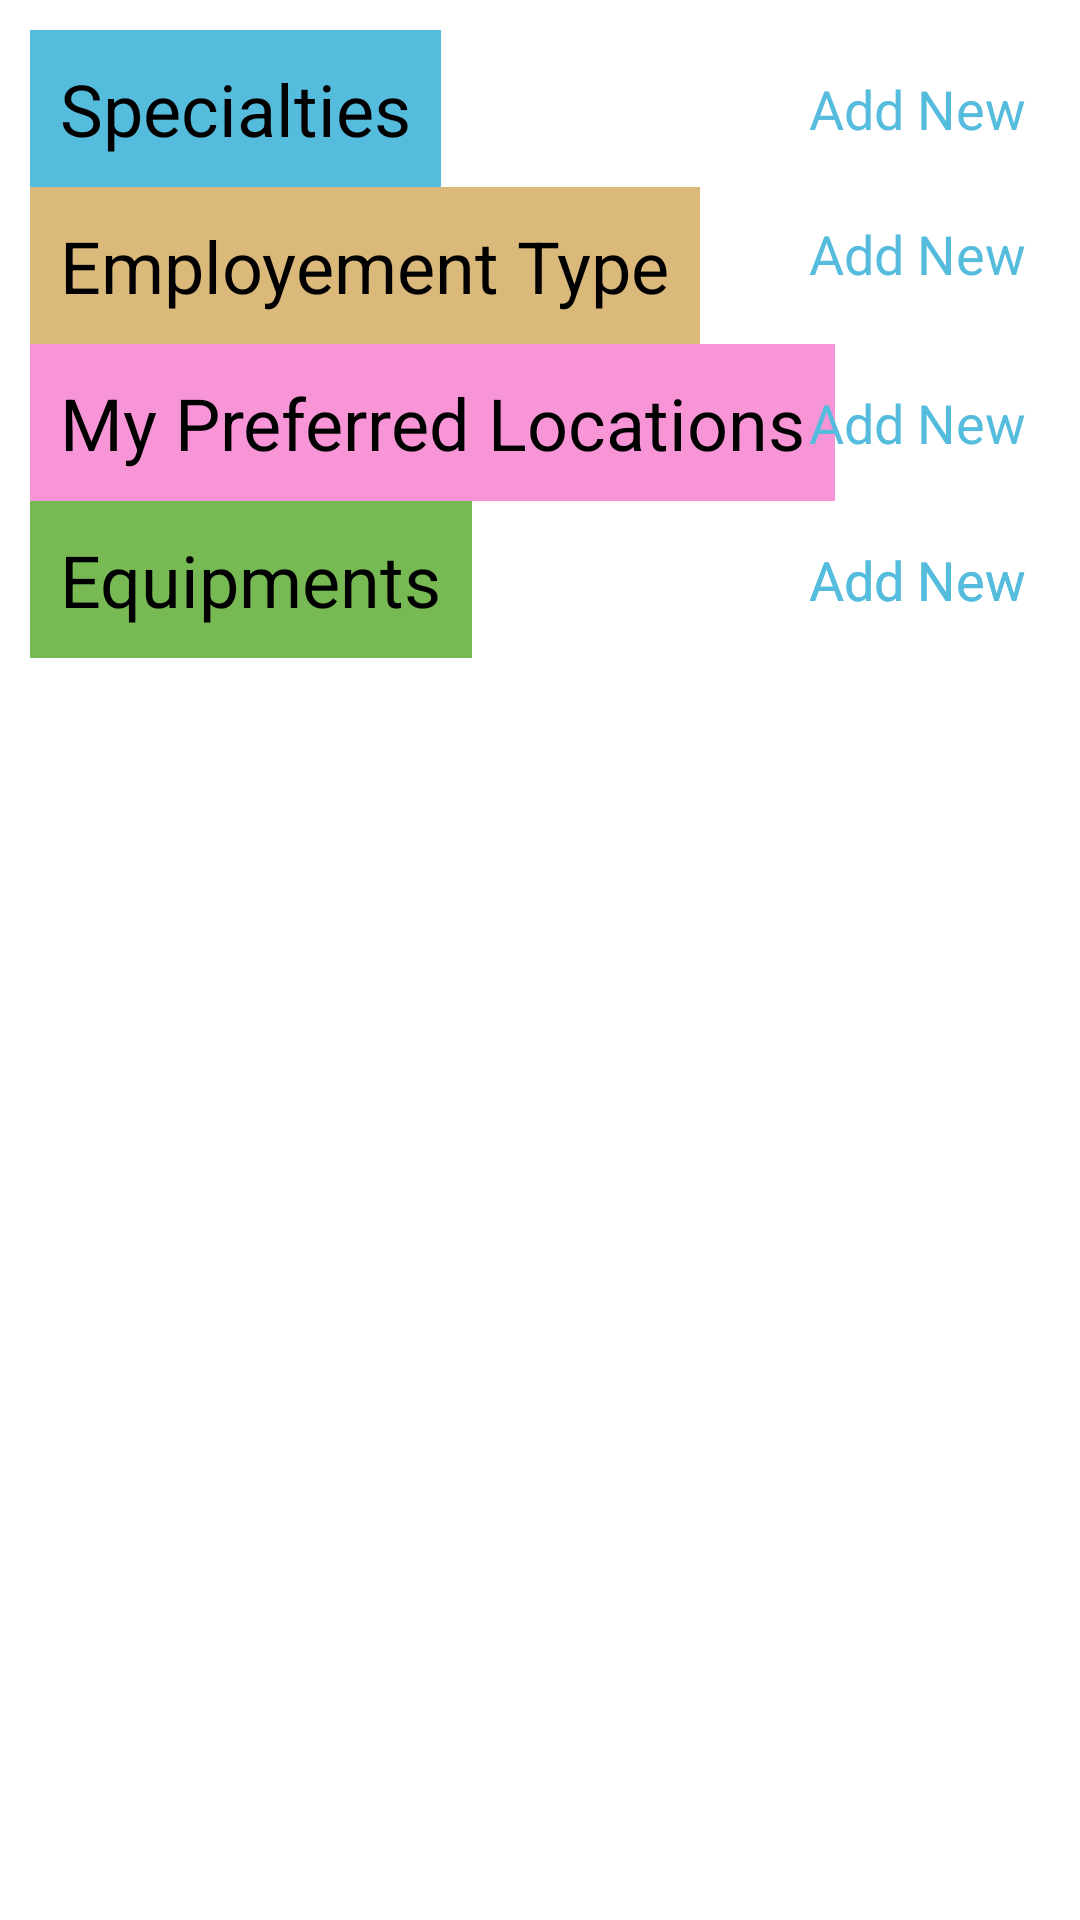

This screen was rendered from an Android layout file. Write that file and the resources it references.
<!-- AndroidManifest.xml: application theme AppTheme -->
<!-- res/layout/content_my_preferences.xml -->
<?xml version="1.0" encoding="utf-8"?>
<ScrollView xmlns:android="http://schemas.android.com/apk/res/android"
            xmlns:tools="http://schemas.android.com/tools"
            xmlns:app="http://schemas.android.com/apk/res-auto"
            android:layout_width="match_parent"
            android:layout_height="match_parent">

    <androidx.constraintlayout.widget.ConstraintLayout
            android:layout_width="match_parent"
            android:layout_height="match_parent"
            app:layout_behavior="@string/appbar_scrolling_view_behavior"
            tools:showIn="@layout/activity_my_preferences"
            tools:context=".view.activity.MyPreferencesActivity"
            android:layout_margin="10dp"
            >


        <TextView
                android:text="Specialties"
                android:layout_width="wrap_content"
                android:layout_height="wrap_content"
                android:id="@+id/tv_specialties_label"
                app:layout_constraintTop_toTopOf="parent"
                app:layout_constraintStart_toStartOf="parent"
                android:textAppearance="@style/TextAppearance.AppCompat.Headline"
                android:background="@color/colorPrimary"
                android:padding="10dp"
                android:textColor="@color/colorBlack"
                />

        <Button
                android:text="Add New"
                android:layout_width="wrap_content"
                android:layout_height="wrap_content"
                app:layout_constraintEnd_toEndOf="parent"
                android:id="@+id/btn_add_specialties"
                style="@style/Widget.MaterialComponents.Button.TextButton"
                android:textColor="@color/colorPrimary"
                android:textAllCaps="false"
                android:textAppearance="@style/TextAppearance.AppCompat.Medium"

                app:layout_constraintTop_toTopOf="@+id/tv_specialties_label"
                app:layout_constraintBottom_toBottomOf="@+id/tv_specialties_label"/>

        <androidx.recyclerview.widget.RecyclerView
                android:id="@+id/rv_specialties"
                android:layout_width="match_parent"
                android:layout_height="wrap_content"
                app:layout_constraintTop_toBottomOf="@+id/tv_specialties_label"
                app:layout_constraintStart_toStartOf="parent"
                app:layout_constraintEnd_toEndOf="parent"/>

        <TextView
                android:text="Employement Type"
                android:layout_width="wrap_content"
                android:layout_height="wrap_content"
                android:id="@+id/tv_employement_type_label"
                app:layout_constraintTop_toBottomOf="@+id/rv_specialties"
                app:layout_constraintStart_toStartOf="parent"
                android:textAppearance="@style/TextAppearance.AppCompat.Headline"
                android:background="@color/colorYellow"
                android:padding="10dp"
                android:textColor="@color/colorBlack"
                />

        <Button
                android:text="Add New"
                android:layout_width="wrap_content"
                android:layout_height="wrap_content"
                app:layout_constraintEnd_toEndOf="parent"
                android:id="@+id/btn_add_emp_type"
                app:layout_constraintTop_toBottomOf="@+id/rv_specialties"
                style="@style/Widget.MaterialComponents.Button.TextButton"
                android:textColor="@color/colorPrimary"
                android:textAllCaps="false"
                android:textAppearance="@style/TextAppearance.AppCompat.Medium"
                android:layout_marginBottom="8dp"
                app:layout_constraintBottom_toBottomOf="@+id/tv_employement_type_label"/>

        <androidx.recyclerview.widget.RecyclerView
                android:id="@+id/rv_employment_type"
                android:layout_width="match_parent"
                android:layout_height="wrap_content"
                app:layout_constraintTop_toBottomOf="@+id/tv_employement_type_label"
                app:layout_constraintStart_toStartOf="parent"
                app:layout_constraintEnd_toEndOf="parent"/>

        <TextView
                android:text="My Preferred Locations"
                android:layout_width="wrap_content"
                android:layout_height="wrap_content"
                android:id="@+id/tv_my_preferred_locations"
                app:layout_constraintTop_toBottomOf="@+id/rv_employment_type"
                app:layout_constraintStart_toStartOf="parent"
                android:textAppearance="@style/TextAppearance.AppCompat.Headline"
                android:background="@color/colorPink"
                android:padding="10dp"
                android:textColor="@color/colorBlack"
                />

        <Button
                android:text="Add New"
                android:layout_width="wrap_content"
                android:layout_height="wrap_content"
                app:layout_constraintEnd_toEndOf="parent"
                android:id="@+id/btn_add_pref_locations"
                style="@style/Widget.MaterialComponents.Button.TextButton"
                android:textColor="@color/colorPrimary"
                android:textAllCaps="false"
                android:textAppearance="@style/TextAppearance.AppCompat.Medium"
                app:layout_constraintTop_toTopOf="@+id/tv_my_preferred_locations"
                app:layout_constraintBottom_toBottomOf="@+id/tv_my_preferred_locations"/>

        <androidx.recyclerview.widget.RecyclerView
                android:id="@+id/rv_my_pref_locations"
                android:layout_width="match_parent"
                android:layout_height="wrap_content"
                app:layout_constraintTop_toBottomOf="@+id/tv_my_preferred_locations"
                app:layout_constraintStart_toStartOf="parent"
                app:layout_constraintEnd_toEndOf="parent"/>

        <TextView
                android:text="Shifts"
                android:layout_width="wrap_content"
                android:layout_height="wrap_content"
                android:id="@+id/tv_shifts_label"
                app:layout_constraintTop_toBottomOf="@+id/rv_my_pref_locations"
                app:layout_constraintStart_toStartOf="parent"
                android:textAppearance="@style/TextAppearance.AppCompat.Headline"
                android:background="@color/colorGreen"
                android:padding="10dp"
                android:textColor="@color/colorBlack"
                />

        <Button
                android:text="Add New"
                android:layout_width="wrap_content"
                android:layout_height="wrap_content"
                app:layout_constraintEnd_toEndOf="parent"
                android:id="@+id/btn_add_shifts"
                style="@style/Widget.MaterialComponents.Button.TextButton"
                android:textColor="@color/colorPrimary"
                android:textAllCaps="false"
                android:textAppearance="@style/TextAppearance.AppCompat.Medium"
                app:layout_constraintTop_toTopOf="@+id/tv_shifts_label"
                app:layout_constraintBottom_toBottomOf="@+id/tv_shifts_label"/>

        <androidx.recyclerview.widget.RecyclerView
                android:id="@+id/rv_shifts"
                android:layout_width="match_parent"
                android:layout_height="wrap_content"
                app:layout_constraintTop_toBottomOf="@+id/tv_shifts_label"
                app:layout_constraintStart_toStartOf="parent"
                app:layout_constraintEnd_toEndOf="parent"/>

        
        <TextView
                android:text="Equipments"
                android:layout_width="wrap_content"
                android:layout_height="wrap_content"
                android:id="@+id/tv_equipments_label"
                app:layout_constraintTop_toBottomOf="@+id/rv_my_pref_locations"
                app:layout_constraintStart_toStartOf="parent"
                android:textAppearance="@style/TextAppearance.AppCompat.Headline"
                android:background="@color/colorGreen"
                android:padding="10dp"
                android:textColor="@color/colorBlack"
                />

        <Button
                android:text="Add New"
                android:layout_width="wrap_content"
                android:layout_height="wrap_content"
                app:layout_constraintEnd_toEndOf="parent"
                android:id="@+id/btn_add_equipments"
                style="@style/Widget.MaterialComponents.Button.TextButton"
                android:textColor="@color/colorPrimary"
                android:textAllCaps="false"
                android:textAppearance="@style/TextAppearance.AppCompat.Medium"
                app:layout_constraintTop_toTopOf="@+id/tv_equipments_label"
                app:layout_constraintBottom_toBottomOf="@+id/tv_equipments_label"/>

        <androidx.recyclerview.widget.RecyclerView
                android:id="@+id/rv_equipments"
                android:layout_width="match_parent"
                android:layout_height="wrap_content"
                app:layout_constraintTop_toBottomOf="@+id/tv_equipments_label"
                app:layout_constraintStart_toStartOf="parent"
                app:layout_constraintEnd_toEndOf="parent"/>

    </androidx.constraintlayout.widget.ConstraintLayout>
</ScrollView>
<!-- res/layout/activity_my_preferences.xml (included above) -->
<?xml version="1.0" encoding="utf-8"?>
<androidx.coordinatorlayout.widget.CoordinatorLayout
        xmlns:android="http://schemas.android.com/apk/res/android"
        xmlns:app="http://schemas.android.com/apk/res-auto"
        xmlns:tools="http://schemas.android.com/tools"
        android:layout_width="match_parent"
        android:layout_height="match_parent"
        tools:context=".view.activity.MyPreferencesActivity">

    <com.google.android.material.appbar.AppBarLayout
            android:layout_height="wrap_content"
            android:layout_width="match_parent"
            android:theme="@style/AppTheme.AppBarOverlay">

        <androidx.appcompat.widget.Toolbar
                android:id="@+id/toolbar"
                android:layout_width="match_parent"
                android:layout_height="?attr/actionBarSize"
                android:background="?attr/colorPrimary"
                app:popupTheme="@style/AppTheme.PopupOverlay"/>

    </com.google.android.material.appbar.AppBarLayout>

    <include layout="@layout/content_my_preferences"/>

    
            
            
            
            
            
            

</androidx.coordinatorlayout.widget.CoordinatorLayout>
<!-- resources referenced by this layout -->
<resources>
  <color name="colorBlack">#000000</color>
  <color name="colorGreen">#77BA54</color>
  <color name="colorPink">#F795D6</color>
  <color name="colorPrimary">#55BCDD</color>
  <color name="colorYellow">#DAB97A</color>
  <style name="AppTheme.AppBarOverlay" parent="ThemeOverlay.AppCompat.Dark.ActionBar" />
  <style name="AppTheme.PopupOverlay" parent="ThemeOverlay.AppCompat.Light" />
  <style name="AppTheme" parent="Theme.MaterialComponents.Light.NoActionBar">
          
          <item name="colorPrimary">@color/colorPrimary</item>
          <item name="colorPrimaryDark">@color/colorPrimaryDark</item>
          <item name="colorAccent">@color/colorAccent</item>
  
          
          
          
          
          
          
          
          
          
          
  
          
      </style>
  <color name="colorPrimaryDark">#55BCDD</color>
  <color name="colorAccent">#C75591</color>
</resources>
